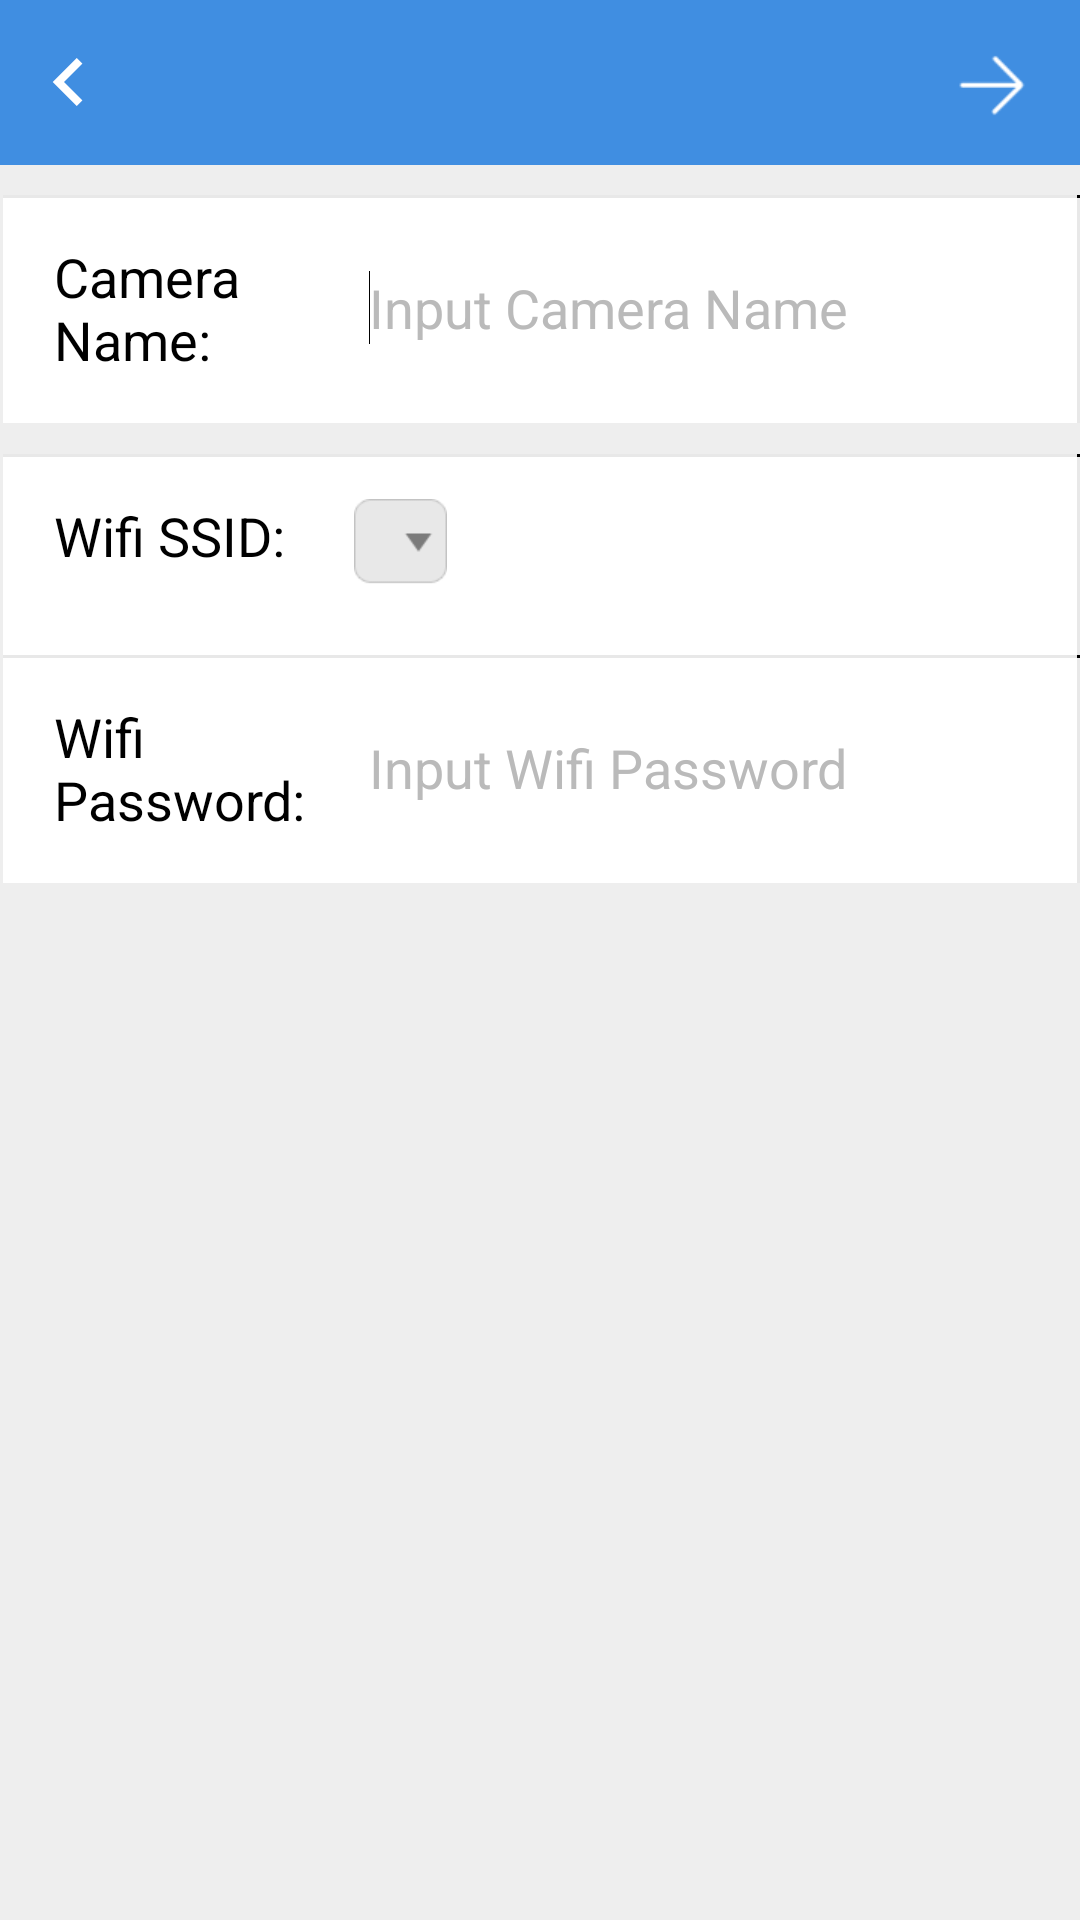

Android layout source for this screen:
<!-- AndroidManifest.xml: application theme AppTheme -->
<!-- res/layout/set_device_wifi.xml -->
<?xml version="1.0" encoding="utf-8"?>
<LinearLayout xmlns:android="http://schemas.android.com/apk/res/android"
    android:layout_width="match_parent"
    android:layout_height="match_parent"
    android:background="@color/bg"
    android:orientation="vertical" >
    
    <FrameLayout
	    android:layout_width="fill_parent"
	    android:layout_height="55dip"
	    android:background="@color/title_blue" >
        <ImageButton
            android:id="@+id/ib_set_device_wifi_back"
            android:layout_width="wrap_content"
            android:layout_height="wrap_content"
            android:background="#00000000"
            android:src="@drawable/back_btn_selector"
            android:layout_gravity="left|center" />
        
		<ImageButton
            android:id="@+id/ib_set_device_ok"
            android:layout_width="wrap_content"
            android:layout_height="wrap_content"
            android:background="@drawable/next_btn_selector"
            android:layout_marginRight="10dip"
            android:layout_gravity="right|center" />
        
        
        
        
    </FrameLayout>
    
    <LinearLayout
        android:layout_width="match_parent"
        android:layout_height="wrap_content"
        android:layout_marginTop="10dip"
        android:background="@drawable/list_item_bg_normal"
         >
        
        <TextView
	        android:layout_width="100dip"
	        android:layout_height="wrap_content"
	        android:textSize="18sp"
	        android:text="@string/set_wifi_activity_device_name"
	        android:textColor="@color/black" />
        <EditText
            android:id="@+id/et_device_name"
            android:layout_width="wrap_content"
            android:layout_height="match_parent"
            android:layout_weight="1"
            android:layout_marginLeft="5dip"
            android:hint="@string/set_wifi_activity_input_device_name"
            android:textColorHint="@color/light_gray"
            android:background="@null" >
            <requestFocus />
		</EditText>

    </LinearLayout>


    <LinearLayout
        android:layout_width="match_parent"
        android:layout_height="wrap_content"
        android:background="@drawable/list_item_bg_normal"
        android:layout_marginTop="10dip"
         >
        
        <TextView
	        android:layout_width="100dip"
	        android:layout_height="wrap_content"
	        android:textSize="18sp"
	        android:text="@string/set_wifi_activity_wifi_name"
	        android:textColor="@color/black" />

        
        
        <Spinner
	        android:id="@+id/spinner_wifi"
	        android:layout_width="wrap_content"
	        android:layout_height="wrap_content"
	        android:paddingLeft="10dip"
	        android:paddingRight="20dip"
	        android:gravity="center"
	        android:background="@drawable/wifi_selector" />

    </LinearLayout>
    
    <LinearLayout
        android:layout_width="match_parent"
        android:layout_height="wrap_content"
        android:background="@drawable/list_item_bg_normal"
         >
        
        <TextView
	        android:layout_width="100dip"
	        android:layout_height="wrap_content"
	        android:textSize="18sp"
	        android:text="@string/set_wifi_activity_wifi_password"
	        android:textColor="@color/black" />
        <EditText
            android:id="@+id/et_wifi_password"
            android:layout_width="wrap_content"
            android:layout_height="match_parent"
            android:layout_weight="1"
            android:layout_marginLeft="5dip"
            android:hint="@string/set_wifi_activity_input_wifi_password"
            android:textColorHint="@color/light_gray"
            android:background="@null" >
            
		</EditText>

    </LinearLayout>

</LinearLayout>
<!-- resources referenced by this layout -->
<resources>
  <color name="bg">#eeeeee</color>
  <color name="black">#000000</color>
  <color name="light_gray">#BABABA</color>
  <color name="title_blue">#408EE1</color>
  <!-- drawable back_btn_selector (drawable) -->
  <?xml version="1.0" encoding="utf-8"?>
  <selector
      xmlns:android="http://schemas.android.com/apk/res/android">
      <item android:state_pressed="true"  android:drawable="@mipmap/browse_back_on" />
      <item android:state_focused="true" android:drawable="@mipmap/browse_back_on" />
      <item android:drawable="@mipmap/browse_back" />
  </selector>
  <!-- drawable common_button_white: png bitmap (mipmap-hdpi, 745 bytes) -->
  <!-- drawable next_btn_selector (drawable) -->
  <?xml version="1.0" encoding="utf-8"?>
  <selector
      xmlns:android="http://schemas.android.com/apk/res/android">
      <item android:state_pressed="true"  android:drawable="@mipmap/icon_next_press" />
      <item android:state_focused="true" android:drawable="@mipmap/icon_next_press" />
      <item android:drawable="@mipmap/icon_next" />
  </selector>
  <!-- drawable wifi_selector (drawable) -->
  <?xml version="1.0" encoding="utf-8"?>
  <selector
      xmlns:android="http://schemas.android.com/apk/res/android">
      <item android:state_pressed="true"  android:drawable="@mipmap/wifi_select_bg_press" />
      <item android:state_focused="true" android:drawable="@mipmap/wifi_select_bg_press" />
      <item android:drawable="@mipmap/wifi_select_bg" />
  </selector>
  <string name="set_wifi_activity_device_name">Camera Name:</string>
  <string name="set_wifi_activity_input_device_name">Input Camera Name</string>
  <string name="set_wifi_activity_input_wifi_password">Input Wifi Password</string>
  <string name="set_wifi_activity_wifi_name">Wifi SSID:</string>
  <string name="set_wifi_activity_wifi_password">Wifi Password:</string>
  <style name="AppTheme" parent="AppBaseTheme">
          
      </style>
  <style name="AppBaseTheme" parent="android:Theme.Light">
          
      </style>
</resources>
